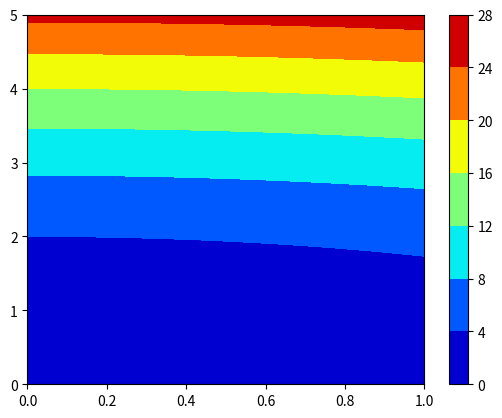

Generate this figure with matplotlib:

import numpy as np
import matplotlib.pyplot as plt

x = np.linspace(0,1.,101)
y = np.linspace(0,5.,101)

xx, yy = np.meshgrid(x, y)

zz = xx**2. + yy**2

plt.contourf(xx, yy, zz, cmap = 'jet')
plt.colorbar()
plt.show()

